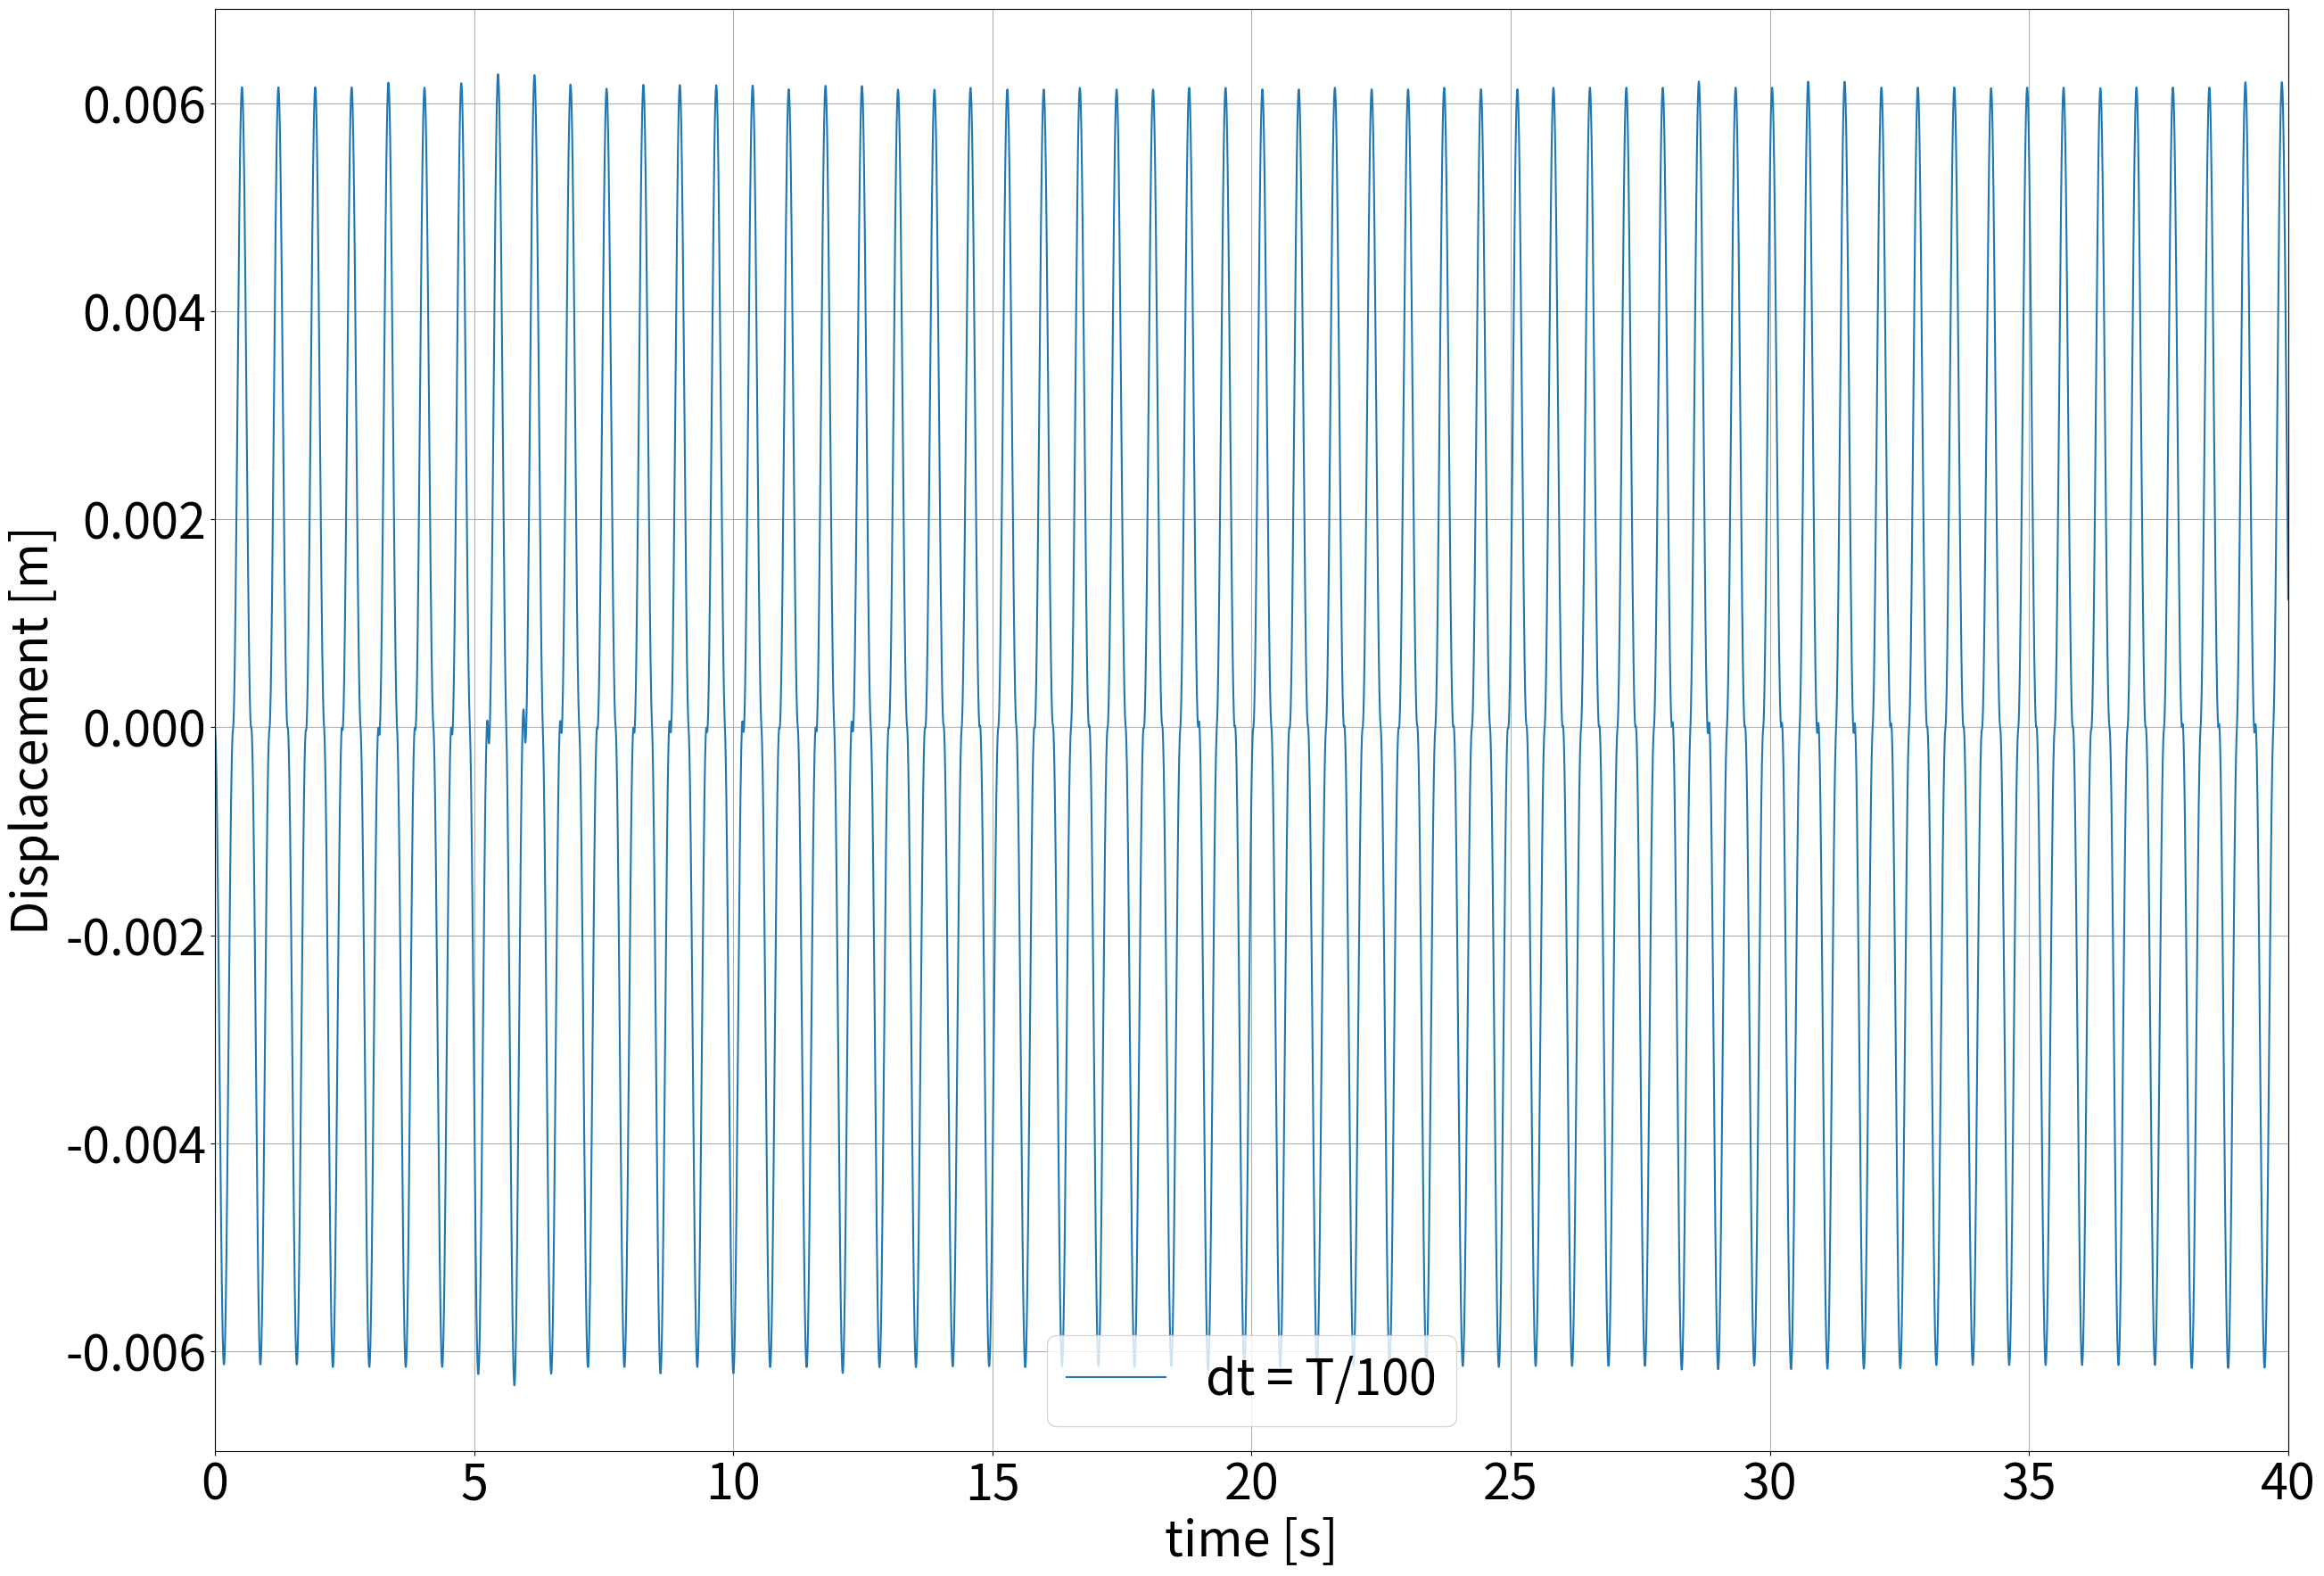

Write the Python code that produced this figure. (Note: this script raises an exception after producing the figure.)
import numpy as np
import matplotlib.pyplot as plt

#Data for the Newmark Method
beta = 1/6
gamma = 1/2

"""
Ground Acceleration used for the part 3
Input:
    t: np.array time
    A: float amplitude of the acceleration
    T: float period of the acceleration
Output:
    A_g: np.array ground acceleration
"""
def ground_Acceleration(t, A, T):
    A_g = A * np.ones(t.shape)
    A_g[(t/T)%2 >= 1] = -A
    A_g[t>40] = 0
    return A_g

"""
Apply the Newmark Method to solve the equation of motion
Input:
    t: np.array time
    u_0: np.array initial conditions
    p: np.array applied force
    m: float mass of the system
    k: float stiffness of the system
    c: float damping of the system
Output:
    U: np.array displacement, velocity and acceleration of the system
"""
def Newmark_Method(t, u_0, p, m, k, c):
    U = np.zeros((3, t.shape[0]))
    U[0][0] = u_0[0]
    U[1][0] = u_0[1]
    dt = t[1] - t[0]
    U[2][0] = (p[0] - c*U[1][0] - k*U[0][0])/m
    for i in range(0, t.shape[0]-1):
        du_p = U[1][i] + dt*(1 - gamma)*U[2][i]
        u_p = U[0][i] + dt*U[1][i] + dt**2*(1/2 - beta)*U[2][i]
        k_b = m/beta/dt**2 + c*gamma/beta/dt + k
        p_b = p[i + 1] + m * u_p/beta/dt**2 + c*(gamma * u_p/beta/dt - du_p)
        U[0][i + 1] = p_b/k_b
        U[2][i + 1] = (U[0][i + 1] - u_p) / (beta*dt**2)
        U[1][i + 1] = du_p + gamma*U[2][i + 1]*dt
        
    return U


if __name__ == '__main__':
    
    #Data
    #Young Modulus
    E = 210e9 #Pa
    #Inertia
    I = 7.158e-12 #m^4
    #Length
    L = .259 #m
    #Mass
    m = .812 #kg
    #Gravity
    g = 9.81 #m/s^2

    #Stiffness
    K = 3*E*I/(L**3)
    #Natural Cyclic Frequency
    omega = (K/m)**.5
    #Natural Period
    T = 2*np.pi/omega
    print(f'K = {K:.2f} N/m \nomega = {omega:.2f} rad/s \nT = {T:.2f} s')

    #Amplitude
    A = 0.1 * g
    #Time
    t_g = 40 #s
    #Initial conditions
    u_0 = [0,0]
    #Damping
    C = 1.39e-3*2*m*omega
    #Initialize font size for the plots
    fontsize = 40
    plt.rc('font', size = fontsize)

    #Initialize the figure
    plt.figure(figsize=(30,21))

    #Plot the displacement for different time steps with time step = T/point
    for point in [100]:
        dt = T/point
        t = np.arange(0, t_g, dt)
        p = -m * ground_Acceleration(t, A, T)
        U = Newmark_Method(t, u_0, p, m, K, C)
        plt.plot(t, U[0], label=f'dt = T/{point:d}')
        #plt.plot(t, U[1], label=f'dt = {dt:.2f}')
        #plt.plot(t, U[2], label=f'dt = {dt:.2f}')
        #plt.plot(t, p, label='p')
    plt.xlabel("time [s]")
    plt.ylabel("Displacement [m]")
    plt.xlim(0, t_g)
    plt.legend()
    plt.grid()
    plt.savefig('figures/Partie_3-1.pdf')
    plt.show()
